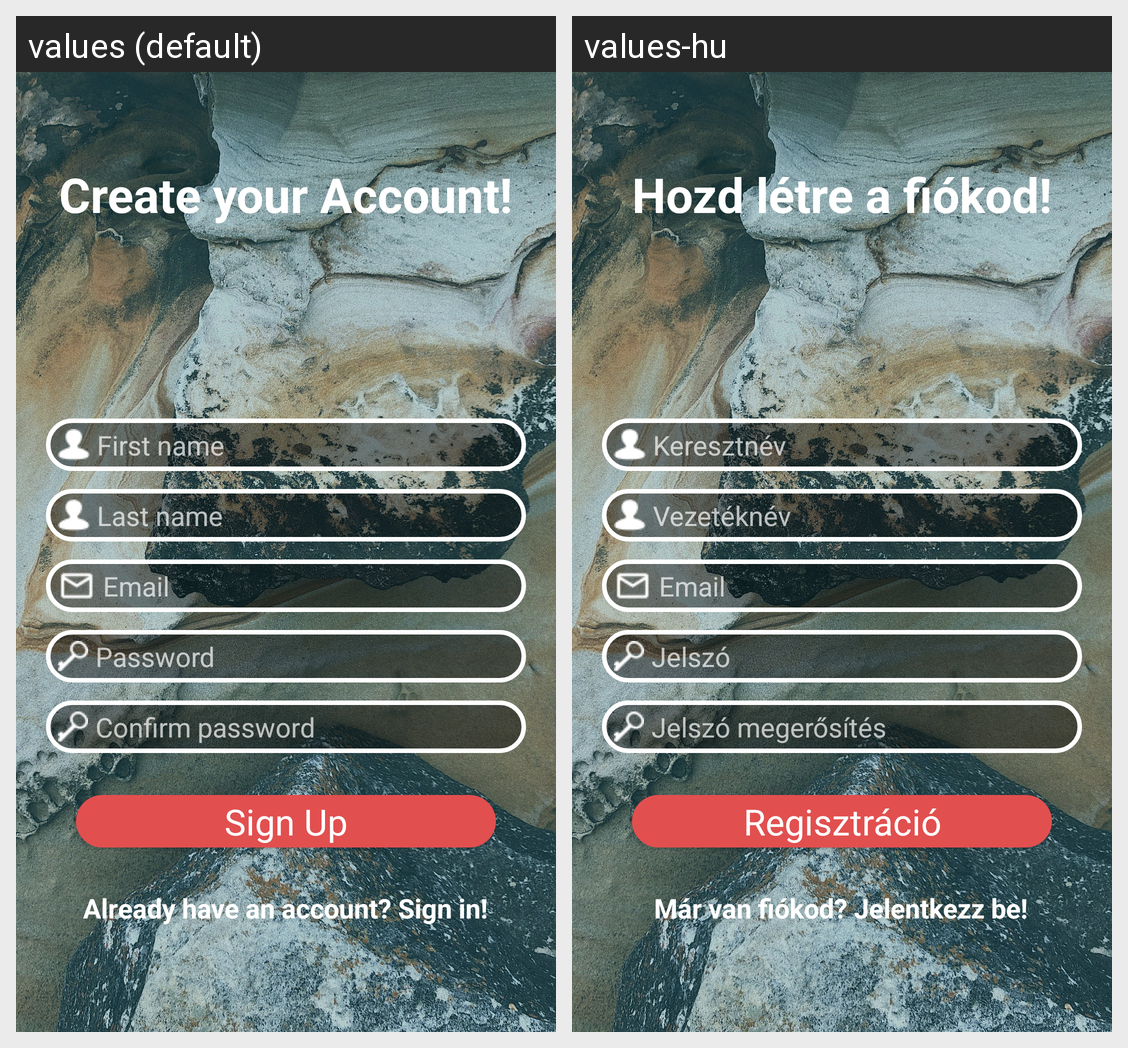

This grid shows one Android layout under two languages. Give, for every string resource on the screen, its name, the default text and each shown locale's text.
Android screen res/layout/activity_sign_up.xml rendered under 2 locales, left to right: values (default), values-hu. Device: Nexus 5 (rendered at 1080×1920; each locale shown at half size, 540×960, under a caption strip naming it); theme Theme.AppCompat.NoActionBar.
Strings drawn on this screen, with the default value and each locale's value (text and hints the layout hard-codes, and strings that could not be matched under every locale, appear in the picture but are not listed):

create_your_account
  values: Create your Account!
  values-hu: Hozd létre a fiókod!

last_name
  values: Last name
  values-hu: Vezetéknév

first_name
  values: First name
  values-hu: Keresztnév

email_hint
  values: Email
  values-hu: Email

password_hint
  values: Password
  values-hu: Jelszó

sign_up
  values: Sign Up
  values-hu: Regisztráció

sign_in_if_have_account
  values: Already have an account? Sign in!
  values-hu: Már van fiókod? Jelentkezz be!

confirm_password
  values: Confirm password
  values-hu: Jelszó megerősítés
